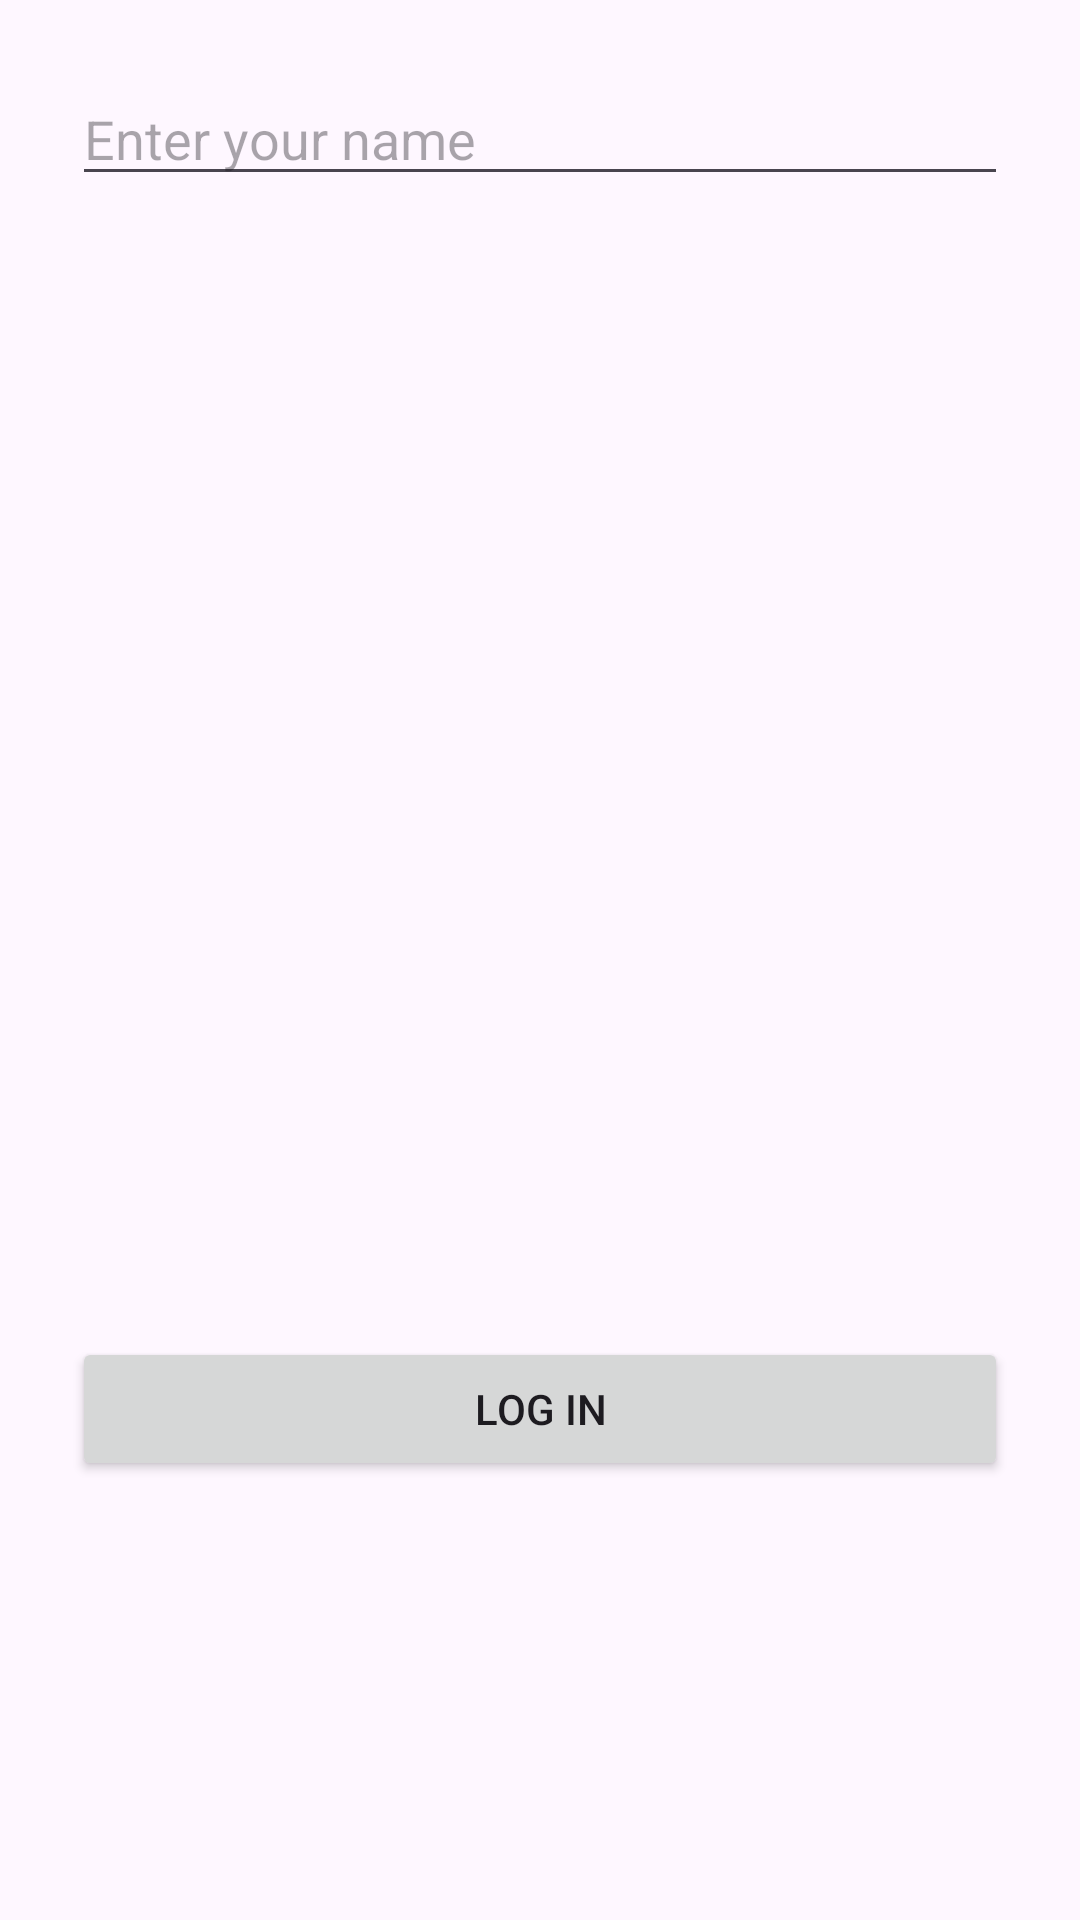

Android layout source for this screen:
<!-- AndroidManifest.xml: application theme Theme.Oscarsthegrouchapp -->
<!-- res/layout/login.xml -->
<?xml version="1.0" encoding="utf-8"?>
<androidx.constraintlayout.widget.ConstraintLayout
    xmlns:android="http://schemas.android.com/apk/res/android"
    xmlns:app="http://schemas.android.com/apk/res-auto"
    android:id="@+id/login_root"
    android:layout_width="match_parent"
    android:layout_height="match_parent"
    android:padding="24dp">

    
    <EditText
        android:id="@+id/username_input"
        android:layout_width="0dp"
        android:layout_height="wrap_content"
        android:hint="Enter your name"
        android:inputType="textPersonName"
        app:layout_constraintTop_toTopOf="parent"
        app:layout_constraintStart_toStartOf="parent"
        app:layout_constraintEnd_toEndOf="parent" />

    
    <androidx.recyclerview.widget.RecyclerView
        android:id="@+id/avatar_list"
        android:layout_width="0dp"
        android:layout_height="120dp"
        android:layout_marginTop="16dp"
        android:clipToPadding="false"
        android:padding="8dp"
        app:layoutManager="androidx.recyclerview.widget.LinearLayoutManager"
        app:layout_constraintTop_toBottomOf="@id/username_input"
        app:layout_constraintStart_toStartOf="parent"
        app:layout_constraintEnd_toEndOf="parent"
        app:layout_constraintBottom_toTopOf="@id/login_button" />

    
    <Button
        android:id="@+id/login_button"
        android:layout_width="0dp"
        android:layout_height="wrap_content"
        android:text="Log In"
        app:layout_constraintTop_toBottomOf="@id/avatar_list"
        app:layout_constraintStart_toStartOf="parent"
        app:layout_constraintEnd_toEndOf="parent"
        app:layout_constraintBottom_toBottomOf="parent" />

</androidx.constraintlayout.widget.ConstraintLayout>
<!-- resources referenced by this layout -->
<resources>
  <style name="Theme.Oscarsthegrouchapp" parent="Base.Theme.Oscarsthegrouchapp" />
  <style name="Base.Theme.Oscarsthegrouchapp" parent="Theme.Material3.DayNight.NoActionBar">
          
          
      </style>
</resources>
